Dataset: cells (GitHub, MarkF123/cells). Classes: artef, lymph, monoc, segm.

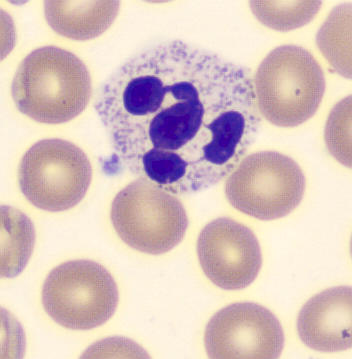
Label: segm

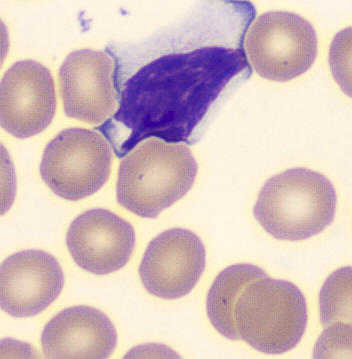
Label: lymph

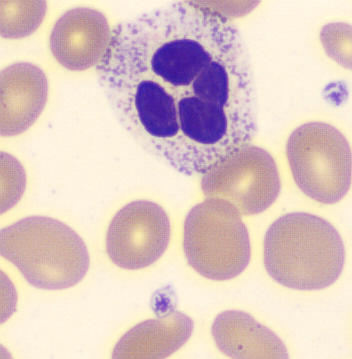
Label: segm

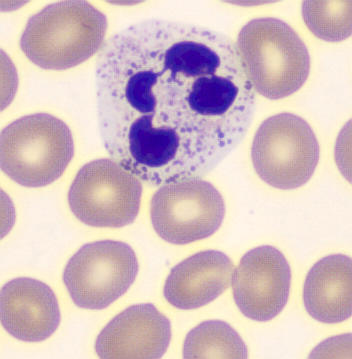
Label: segm

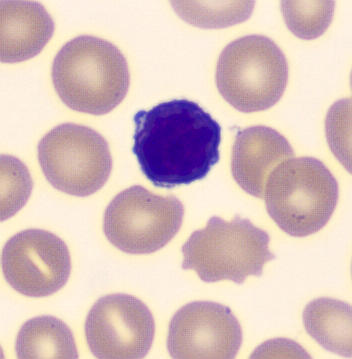
Label: lymph

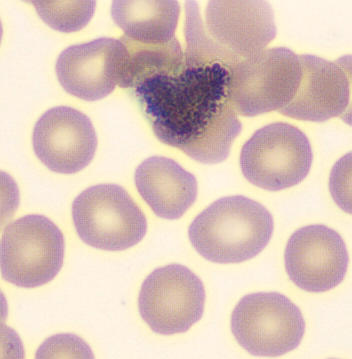
Label: artef
